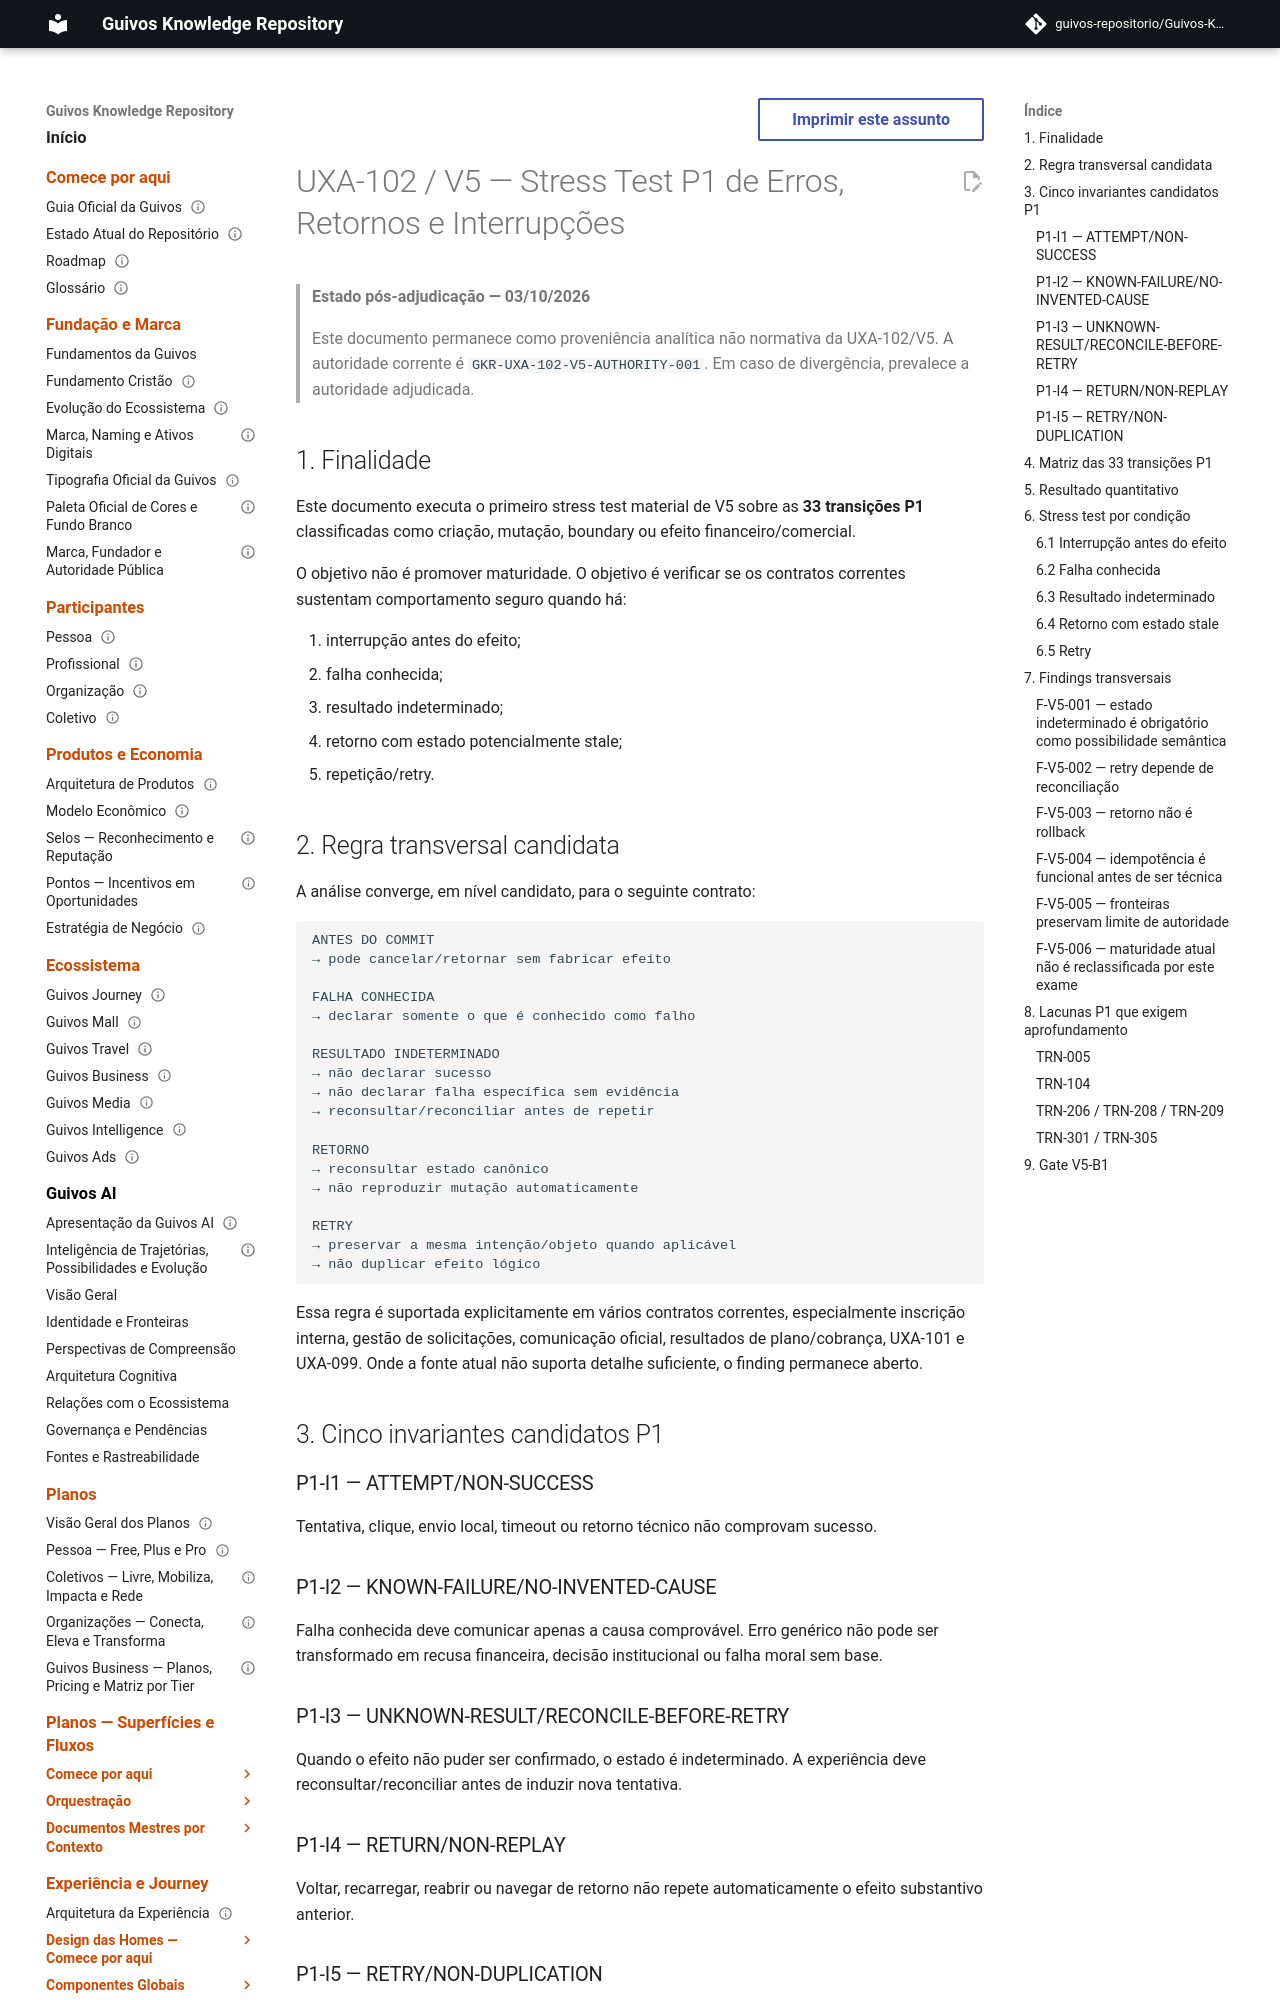

repository: guivos-repositorio/Guivos-Knowledge-Repository · page: experience-architecture/uxa-102-v5-p1-stress-test/index.html · generator: mkdocs

---
id: GKR-UXA-102-V5-P1-STRESS-TEST-001
title: UXA-102 / V5 — Stress Test P1 de Erros, Retornos e Interrupções
status: superseded
version: 0.1.0
owner: Arquitetura da Experiência da Guivos
last_updated: 2026-10-03
normative: false
maturity: v5_b1_p1_stress_test
depends_on:
  - UXA-102
  - GKR-UXA-102-V5-EFFECT-CLASSIFICATION-001
  - GKR-JOURNEY-TRANSITION-REGISTRY-001
related:
  - UXA-101
  - GKR-UX-PERSON-INTERNAL-OPPORTUNITY-APPLICATION-CONTRACT-001
  - GKR-UX-COL-REQUEST-MANAGEMENT-MASTER-001
  - GKR-UX-COL-OFFICIAL-COMMUNICATION-MASTER-001
  - GKR-UX-ORG-OPPORTUNITY-APPLICATIONS-001
  - GKR-UX-PER-304-PLAN-BILLING-RESULT-RECOVERY-001
  - UXA-099
  - UXA-019
---

# UXA-102 / V5 — Stress Test P1 de Erros, Retornos e Interrupções

> **Estado pós-adjudicação — 03/10/2026**
>
> Este documento permanece como proveniência analítica não normativa da UXA-102/V5. A autoridade corrente é `GKR-UXA-102-V5-AUTHORITY-001`. Em caso de divergência, prevalece a autoridade adjudicada.


## 1. Finalidade

Este documento executa o primeiro stress test material de V5 sobre as **33 transições P1** classificadas como criação, mutação, boundary ou efeito financeiro/comercial.

O objetivo não é promover maturidade. O objetivo é verificar se os contratos correntes sustentam comportamento seguro quando há:

1. interrupção antes do efeito;
2. falha conhecida;
3. resultado indeterminado;
4. retorno com estado potencialmente stale;
5. repetição/retry.

## 2. Regra transversal candidata

A análise converge, em nível candidato, para o seguinte contrato:

```text
ANTES DO COMMIT
→ pode cancelar/retornar sem fabricar efeito

FALHA CONHECIDA
→ declarar somente o que é conhecido como falho

RESULTADO INDETERMINADO
→ não declarar sucesso
→ não declarar falha específica sem evidência
→ reconsultar/reconciliar antes de repetir

RETORNO
→ reconsultar estado canônico
→ não reproduzir mutação automaticamente

RETRY
→ preservar a mesma intenção/objeto quando aplicável
→ não duplicar efeito lógico
```

Essa regra é suportada explicitamente em vários contratos correntes, especialmente inscrição interna, gestão de solicitações, comunicação oficial, resultados de plano/cobrança, UXA-101 e UXA-099. Onde a fonte atual não suporta detalhe suficiente, o finding permanece aberto.

## 3. Cinco invariantes candidatos P1

### P1-I1 — ATTEMPT/NON-SUCCESS

Tentativa, clique, envio local, timeout ou retorno técnico não comprovam sucesso.
